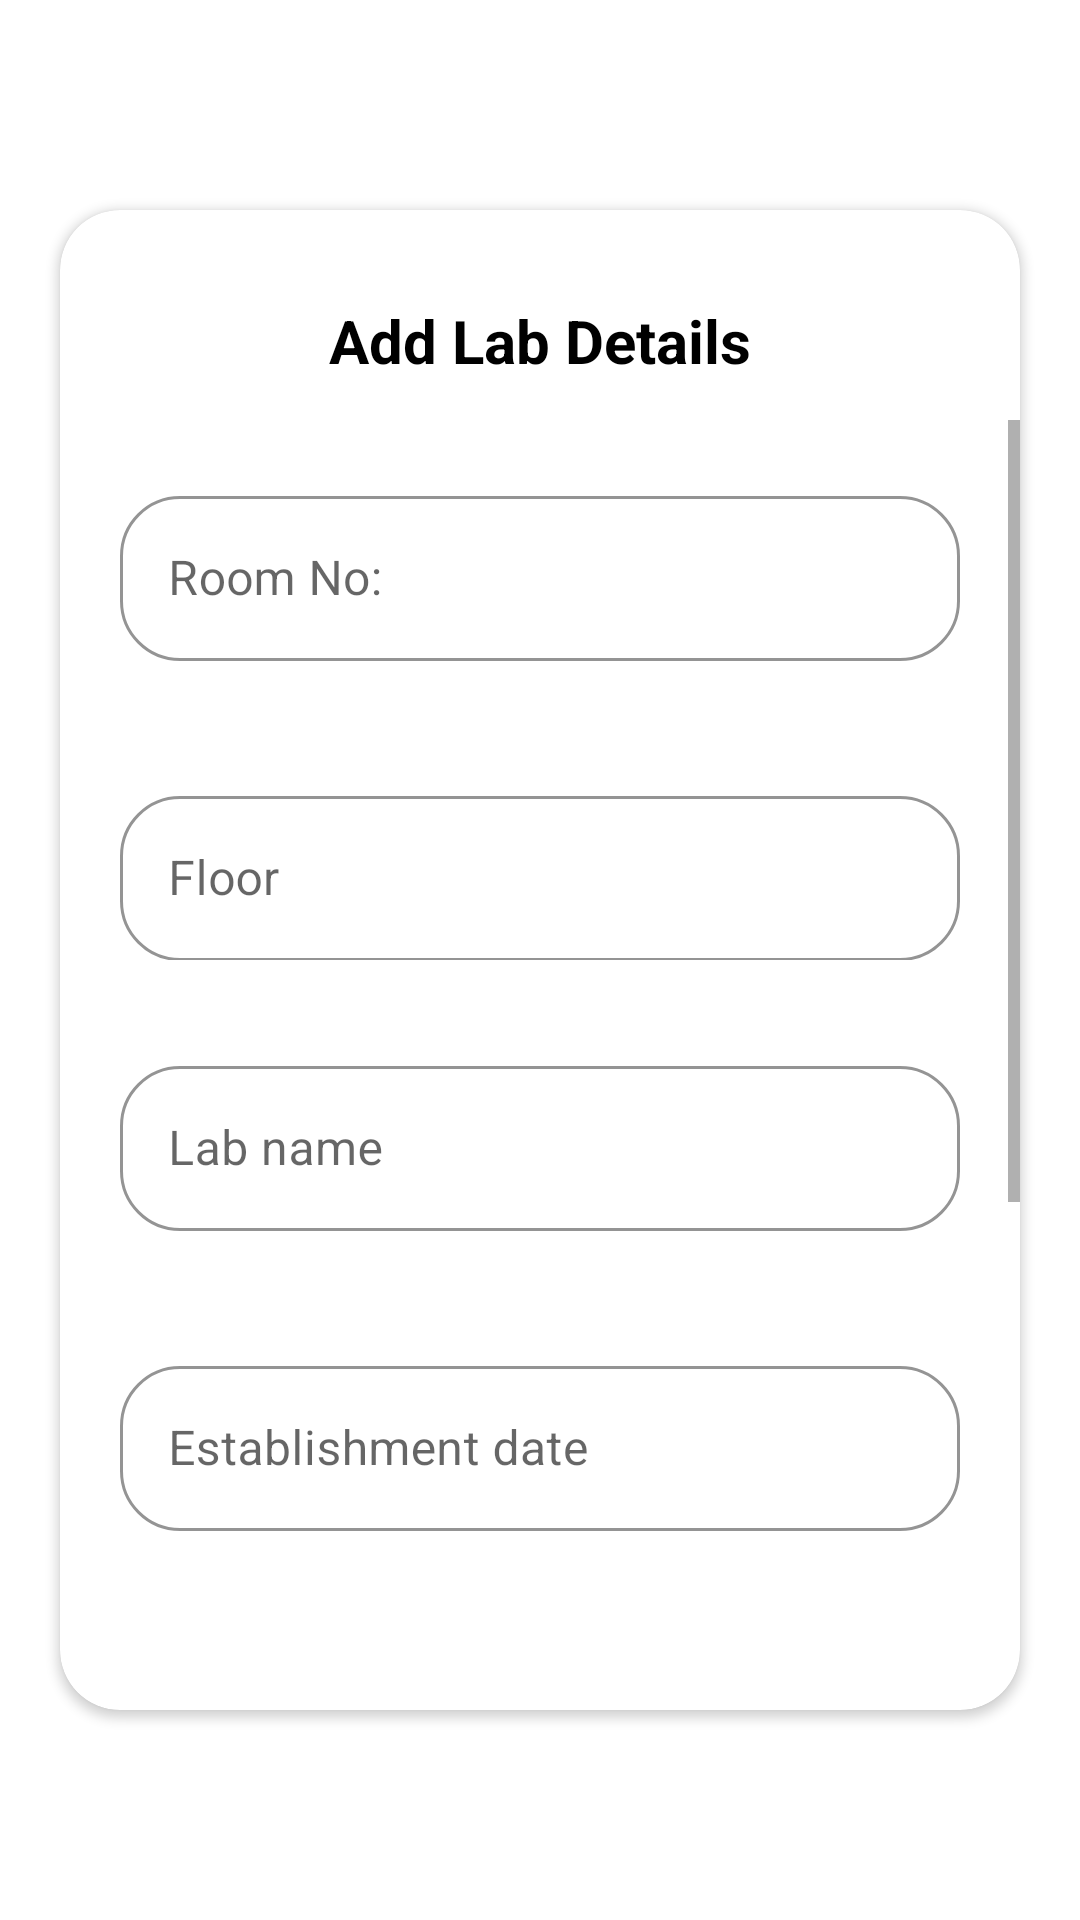

This screen was rendered from an Android layout file. Write that file and the resources it references.
<!-- AndroidManifest.xml: application theme Theme.DBMS_Lab_Inventory -->
<!-- res/layout/custom_dialog_box.xml -->
<?xml version="1.0" encoding="utf-8"?>
<LinearLayout xmlns:android="http://schemas.android.com/apk/res/android"
    android:layout_width="match_parent"
    android:layout_height="match_parent"
    xmlns:app="http://schemas.android.com/apk/res-auto">

    <androidx.cardview.widget.CardView
        android:layout_width="match_parent"
        android:layout_height="500dp"
        app:cardCornerRadius="20dp"
        android:layout_gravity="center_vertical"
        android:layout_marginStart="20dp"
        android:layout_marginEnd="20dp"
        android:elevation="100dp">

        <RelativeLayout
            android:layout_width="match_parent"
            android:layout_height="wrap_content">

            <TextView
                android:id="@+id/title"
                android:layout_width="wrap_content"
                android:layout_height="wrap_content"
                android:text="Add Lab Details"
                android:layout_marginTop="30dp"
                android:textSize="20sp"
                android:textColor="@color/black"
                android:textStyle="bold"
                android:layout_centerHorizontal="true"/>

            <ImageView
                android:id="@+id/back_cross"
                android:layout_width="wrap_content"
                android:layout_height="wrap_content"
                android:src="@drawable/baseline_close_24"
                android:layout_alignParentEnd="true"
                android:layout_marginTop="10dp"
                android:layout_marginEnd="10dp"/>

            <ScrollView
                android:layout_width="match_parent"
                android:layout_height="wrap_content"
                android:layout_marginTop="70dp"
                android:layout_marginBottom="40dp">

                <RelativeLayout
                    android:layout_width="match_parent"
                    android:layout_height="wrap_content">


                <com.google.android.material.textfield.TextInputLayout
                    android:id="@+id/room_num"
                    style="@style/Widget.MaterialComponents.TextInputLayout.OutlinedBox"
                    android:layout_width="match_parent"
                    android:layout_height="70dp"
                    android:layout_centerHorizontal="true"
                    android:layout_marginTop="20dp"
                    android:layout_marginStart="20dp"
                    android:layout_marginEnd="20dp"
                    android:hint="Room No:"
                    app:boxCornerRadiusBottomEnd="20dp"
                    app:boxCornerRadiusBottomStart="20dp"
                    app:boxCornerRadiusTopEnd="20dp"
                    app:boxCornerRadiusTopStart="20dp"
                    app:boxStrokeColor="@color/lavender"
                    app:hintTextColor="@color/lavender">

                    <com.google.android.material.textfield.TextInputEditText
                        android:id="@+id/room_num_text"
                        android:layout_width="match_parent"
                        android:layout_height="55dp"
                        android:inputType="number" />
                </com.google.android.material.textfield.TextInputLayout>

                <com.google.android.material.textfield.TextInputLayout
                    android:id="@+id/floor"
                    style="@style/Widget.MaterialComponents.TextInputLayout.OutlinedBox"
                    android:layout_width="match_parent"
                    android:layout_height="60dp"
                    android:layout_below="@+id/room_num"
                    android:layout_marginStart="20dp"
                    android:layout_marginEnd="20dp"
                    android:layout_marginTop="30dp"
                    app:boxCornerRadiusTopEnd="20dp"
                    app:boxCornerRadiusTopStart="20dp"
                    app:boxCornerRadiusBottomStart="20dp"
                    app:boxCornerRadiusBottomEnd="20dp"
                    app:boxStrokeColor="@color/lavender"
                    app:hintTextColor="@color/lavender"
                    android:hint="Floor">

                    <com.google.android.material.textfield.TextInputEditText
                        android:id="@+id/floor_text"
                        android:layout_width="match_parent"
                        android:layout_height="55dp"
                        android:inputType="number"/>

                </com.google.android.material.textfield.TextInputLayout>

                <com.google.android.material.textfield.TextInputLayout
                    android:id="@+id/lab_name"
                    style="@style/Widget.MaterialComponents.TextInputLayout.OutlinedBox"
                    android:layout_width="match_parent"
                    android:layout_height="70dp"
                    android:layout_centerHorizontal="true"
                    android:layout_marginTop="30dp"
                    android:layout_marginStart="20dp"
                    android:layout_marginEnd="20dp"
                    android:hint="Lab name"
                    app:boxCornerRadiusBottomEnd="20dp"
                    app:boxCornerRadiusBottomStart="20dp"
                    app:boxCornerRadiusTopEnd="20dp"
                    app:boxCornerRadiusTopStart="20dp"
                    android:layout_below="@+id/floor"
                    app:boxStrokeColor="@color/lavender"
                    app:hintTextColor="@color/lavender">

                    <com.google.android.material.textfield.TextInputEditText
                        android:id="@+id/lab_name_text"
                        android:layout_width="match_parent"
                        android:layout_height="55dp"
                        android:inputType="text" />
                </com.google.android.material.textfield.TextInputLayout>

                <com.google.android.material.textfield.TextInputLayout
                    android:id="@+id/est_date"
                    style="@style/Widget.MaterialComponents.TextInputLayout.OutlinedBox"
                    android:layout_width="match_parent"
                    android:layout_height="70dp"
                    android:layout_centerHorizontal="true"
                    android:layout_marginTop="30dp"
                    android:layout_marginStart="20dp"
                    android:layout_marginEnd="20dp"
                    android:hint="Establishment date"
                    app:boxCornerRadiusBottomEnd="20dp"
                    app:boxCornerRadiusBottomStart="20dp"
                    app:boxCornerRadiusTopEnd="20dp"
                    app:boxCornerRadiusTopStart="20dp"
                    android:layout_below="@+id/lab_name"
                    app:boxStrokeColor="@color/lavender"
                    app:hintTextColor="@color/lavender">

                    <com.google.android.material.textfield.TextInputEditText
                        android:id="@+id/est_date_text"
                        android:layout_width="match_parent"
                        android:layout_height="55dp"
                        android:cursorVisible="false"
                        android:focusable="false"
                        android:focusableInTouchMode="false"/>
                </com.google.android.material.textfield.TextInputLayout>

                <com.google.android.material.textfield.TextInputLayout
                    android:id="@+id/purpose"
                    android:layout_width="match_parent"
                    android:layout_height="wrap_content"
                    android:layout_below="@+id/est_date"
                    android:layout_margin="16dp"
                    android:layout_marginTop="30dp"
                    app:boxCornerRadiusTopEnd="20dp"
                    app:boxCornerRadiusTopStart="20dp"
                    app:boxCornerRadiusBottomStart="20dp"
                    app:boxCornerRadiusBottomEnd="20dp"
                    app:boxStrokeColor="@color/lavender"
                    app:hintTextColor="@color/lavender"
                    android:hint="Purpose of lab"
                    app:counterEnabled="true"
                    app:counterMaxLength="50"
                    style="@style/Widget.MaterialComponents.TextInputLayout.OutlinedBox">

                    <com.google.android.material.textfield.TextInputEditText
                        android:id="@+id/purpose_edit_text"
                        android:layout_width="match_parent"
                        android:layout_height="wrap_content"/>
                </com.google.android.material.textfield.TextInputLayout>

                    <Button
                    android:id="@+id/doneButton"
                    android:layout_width="150dp"
                    android:layout_height="60dp"
                    android:text="Done"
                    android:layout_marginStart="20dp"
                    android:layout_marginEnd="20dp"
                    android:padding="8dp"
                    android:textSize="20sp"
                    android:layout_marginTop="30dp"
                    android:layout_alignParentEnd="true"
                    app:cornerRadius = "12dp"
                    android:layout_below="@+id/purpose"
                    android:layout_centerHorizontal="true"/>

                <Button
                    android:id="@+id/cancelButton"
                    android:layout_width="150dp"
                    android:layout_height="60dp"
                    android:text="Cancel"
                    android:textColor="@color/black"
                    android:backgroundTint="#F2F2F2"
                    android:layout_marginStart="20dp"
                    android:layout_marginEnd="20dp"
                    android:padding="8dp"
                    android:textSize="20sp"
                    android:layout_marginTop="30dp"
                    android:layout_alignParentStart="true"
                    app:cornerRadius = "12dp"
                    android:layout_below="@+id/purpose"
                    android:layout_centerHorizontal="true"/>
                </RelativeLayout>
            </ScrollView>

        </RelativeLayout>
    </androidx.cardview.widget.CardView>

</LinearLayout>
<!-- resources referenced by this layout -->
<resources>
  <style name="Theme.DBMS_Lab_Inventory" parent="Theme.MaterialComponents.DayNight.NoActionBar">
          
          <item name="colorPrimary">@color/lavender</item>
          <item name="colorPrimaryVariant">@color/lavender</item>
          <item name="colorOnPrimary">@color/white</item>
          
          <item name="colorSecondary">@color/teal_200</item>
          <item name="colorSecondaryVariant">@color/teal_700</item>
          <item name="colorOnSecondary">@color/black</item>
          
          <item name="android:statusBarColor">?attr/colorPrimaryVariant</item>
          
      </style>
  <!-- not gathered from this repository: default colours our renderer supplied (Android Studio template values) -->
  <color name="teal_200">#FF03DAC5</color>
  <color name="teal_700">#FF018786</color>
  <color name="black">#FF000000</color>
  <color name="white">#FFFFFFFF</color>
</resources>
